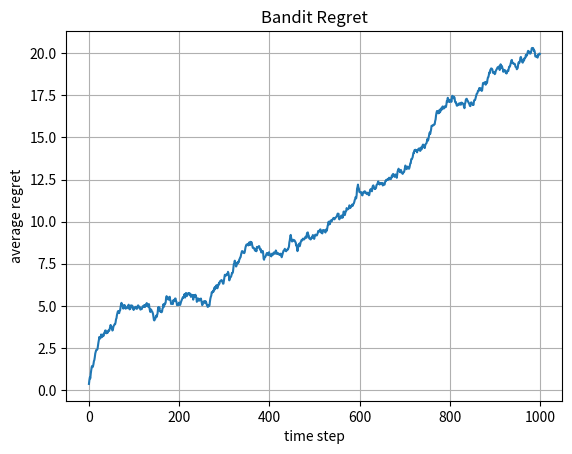

Recreate this plot in Python.
import numpy as np
import matplotlib.pyplot as plt

class Bandit():

    def __init__(self, m, u, T, var_proxy=1, exploratory_parameter=2.5):
        # number of topics
        self.m = m
        self.T = T # time horizon
        
        # true (unknown) preferences
        self.u = u

        # alpha
        self.exploratory_parameter = exploratory_parameter

        # variance proxy (sigma squared)
        self.var_proxy = var_proxy
        self.reset()
        

    def reset(self):
        self.weighted_sample_count = np.zeros(self.m)
        self.sum_of_squared_sample_weights = np.zeros(self.m)
        self.cumulative_empirical_reward = np.zeros(self.m)
        self.time_step = 1 

        self.regret = 0
        self.regret_vec = np.zeros(self.T)

    def get_best_reward(self, Z):
        best_row_ind = np.argmax(np.dot(Z, self.u))
        z_best = Z[best_row_ind]
        mu_star = np.dot(z_best, self.u)
        return mu_star

    def update(self, Z_t):

        row_ind_chosen = self.UCB_arm(Z_t)
        z_chosen = Z_t[row_ind_chosen]
        X_t = self.sample_reward(z_chosen) # reward

        self.weighted_sample_count += z_chosen
        self.sum_of_squared_sample_weights += np.power(z_chosen , 2)
        self.cumulative_empirical_reward += z_chosen * X_t

        mu_star = self.get_best_reward(Z_t)
        self.regret += mu_star - X_t
        self.regret_vec[self.time_step - 1] = self.regret

        self.time_step += 1

    def sample_reward(self, z):
        return np.random.normal(np.dot(z, self.u), self.var_proxy)

    def LinUCB_arm(self, Z_t):
        # FILL IN HERE
        return 0

    def UCB_arm(self, Z_t):
        tmp_arr = np.copy(self.weighted_sample_count)
        indices_no_samples = np.where(tmp_arr == 0)
        tmp_arr[indices_no_samples] = 1

        empirical_means = np.divide(self.cumulative_empirical_reward, tmp_arr)
        empirical_means[indices_no_samples] = np.inf

        # Select action according to UCB-LI Criteria
        content_value_estimates = np.dot(Z_t, empirical_means)
        # confidence_interval = np.sqrt(
        #     ( 2.0 * self.exploratory_parameter * self.var_proxy * np.log(self.time_step)) / 
        #             np.dot(Z_t, self.weighted_sample_count) ) 

        tmp_weighted_count = np.maximum(1e-8 , np.power(self.weighted_sample_count , 2) )
        term_under_sq_root = np.sum( 
            np.power(Z_t , 2) \
                * self.sum_of_squared_sample_weights \
                / tmp_weighted_count , 1) \
            / np.dot(Z_t, tmp_weighted_count )
        confidence_interval = np.sqrt(
            2 * self.exploratory_parameter * self.var_proxy * np.log(self.time_step) ) \
                * np.sqrt(term_under_sq_root )

        return np.argmax( content_value_estimates + confidence_interval )


        
if __name__ == "__main__":

    # System parameters
    time_horizon = 1000
    num_simulations = 100

    num_content = 5
    num_topics = 2

    # Regret
    sum_regret = np.zeros(time_horizon)

    # Bandit
    true_prefs = np.array([.5,.2])
    b = Bandit(num_topics, true_prefs, time_horizon, var_proxy=1)

    for simulation_index in range(0,num_simulations): 
        for t in range(0, time_horizon):
            Z_t = np.random.rand(num_content, num_topics)
            b.update(Z_t)
        sum_regret += b.regret_vec
        b.reset()


    # Plot regret
    fig, ax = plt.subplots()
    t_vec = np.arange(0, time_horizon)
    ax.plot(t_vec, sum_regret/num_simulations) # should scale \sqrt{T} - TODO: check growth rate
    
    ax.set(xlabel='time step', ylabel='average regret',
        title='Bandit Regret')
    ax.grid()

    fig.savefig("regret.png")
    plt.show()
